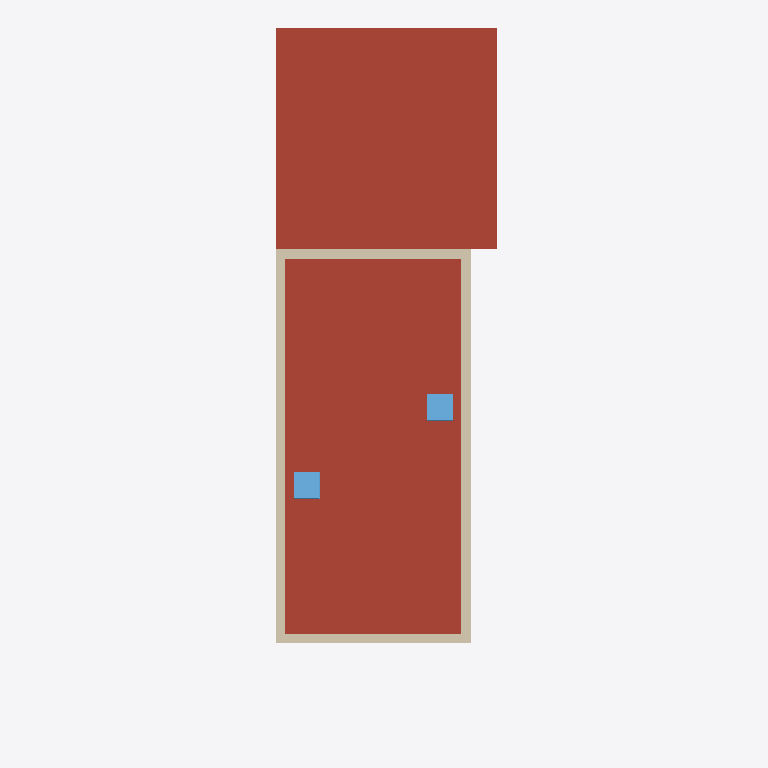
Plan cut of the same IFC building model at storey 'Roof' (level 6.00 m, cut at 7.40 m), seen from above with north up, elements coloured by IFC class: 4 walls (beige), 2 roofs (red-brown), 2 windows (light blue). Cut surfaces are drawn darker.
Extent 10.2 m × 32.2 m × 8.2 m (x, y, z). Storeys (4): T/FDN at -1.25 m; Level 1 at 0.00 m; Level 2 at 3.10 m; Roof at 6.00 m. Elements (208): 61 IfcFurnishingElement, 56 IfcWallStandardCase, 24 IfcWindow, 20 IfcSlab, 14 IfcDoor, 13 IfcCovering, 8 IfcBeam, 7 IfcFooting, 2 IfcRoof, 2 IfcStair, 1 IfcWall.

HEADER;
FILE_DESCRIPTION(('ViewDefinition [CoordinationView]'),'2;1');
FILE_NAME('0001','2011-09-07T12:28:29',(''),(''),'Autodesk Revit Architecture 2011 - 1.0','20100326_1700','');
FILE_SCHEMA(('IFC2X3'));
ENDSEC;
DATA;
#34=IFCPROJECT('1xS3BCk291UvhgP2a6eflL',#33,'0001',$,$,'Duplex Apartment','Project Status',(#27,#28),#23);
#38274=IFCSITE('1xS3BCk291UvhgP2a6eflN',#33,'Default',$,'',#38273,$,$,.ELEMENT.,$,$,$,$,$);
#36=IFCBUILDING('1xS3BCk291UvhgP2a6eflK',#33,$,$,$,#25,$,$,.ELEMENT.,$,$,$);
#39=IFCBUILDINGSTOREY('1xS3BCk291UvhgP2dvNMKI',#33,'Level 1',$,$,#38,$,$,.ELEMENT.,0.0);
#43=IFCBUILDINGSTOREY('1xS3BCk291UvhgP2dvNMQJ',#33,'Level 2',$,$,#42,$,$,.ELEMENT.,3.100000000000378);
#47=IFCBUILDINGSTOREY('1xS3BCk291UvhgP2dvNsgp',#33,'T/FDN',$,$,#46,$,$,.ELEMENT.,-1.25);
#51=IFCBUILDINGSTOREY('1xS3BCk291UvhgP2dvNtSE',#33,'Roof',$,$,#50,$,$,.ELEMENT.,6.00000000000039);
#22475=IFCROOF('0jf0rYHfX3RAB3bSIRjmxl',#33,'Basic Roof:Live Roof over Wood Joist Flat Roof:184483',$,'Basic Roof:Live Roof over Wood Joist Flat Roof',#22474,$,'184483',.NOTDEFINED.);
#39115=IFCROOF('0K8M308XvFzP30F$ypET4Y',#39125,'MyRoof','A Custom roof made with COMPAS',$,#39130,#39124,$,$);
#22708=IFCWALLSTANDARDCASE('0jf0rYHfX3RAB3bSIRjmpw',#33,'Basic Wall:Exterior - Brick on Block:185014',$,'Basic Wall:Exterior - Brick on Block:130892',#22695,#22707,'185014');
#22798=IFCWALLSTANDARDCASE('0jf0rYHfX3RAB3bSIRjmr1',#33,'Basic Wall:Exterior - Brick on Block:185101',$,'Basic Wall:Exterior - Brick on Block:130892',#22785,#22797,'185101');
#22663=IFCWALLSTANDARDCASE('0jf0rYHfX3RAB3bSIRjmmy',#33,'Basic Wall:Exterior - Brick on Block:184944',$,'Basic Wall:Exterior - Brick on Block:130892',#22650,#22662,'184944');
#22753=IFCWALLSTANDARDCASE('0jf0rYHfX3RAB3bSIRjmoa',#33,'Basic Wall:Exterior - Brick on Block:185064',$,'Basic Wall:Exterior - Brick on Block:130892',#22740,#22752,'185064');
#23162=IFCWINDOW('1Eo2$BaHX42AEkDvQQDocD',#33,'M_Skylight:1180 x 1170mm:1180 x 1170mm:185337',$,'1180 x 1170mm',#23161,#23155,'185337',0.6348000000000008,1.172537682966587);
#23251=IFCWINDOW('1Eo2$BaHX42AEkDvQQDoy2',#33,'M_Skylight:1180 x 1170mm:1180 x 1170mm:185718',$,'1180 x 1170mm',#23250,#23244,'185718',0.6348000000000008,1.172537682966587);
ENDSEC;